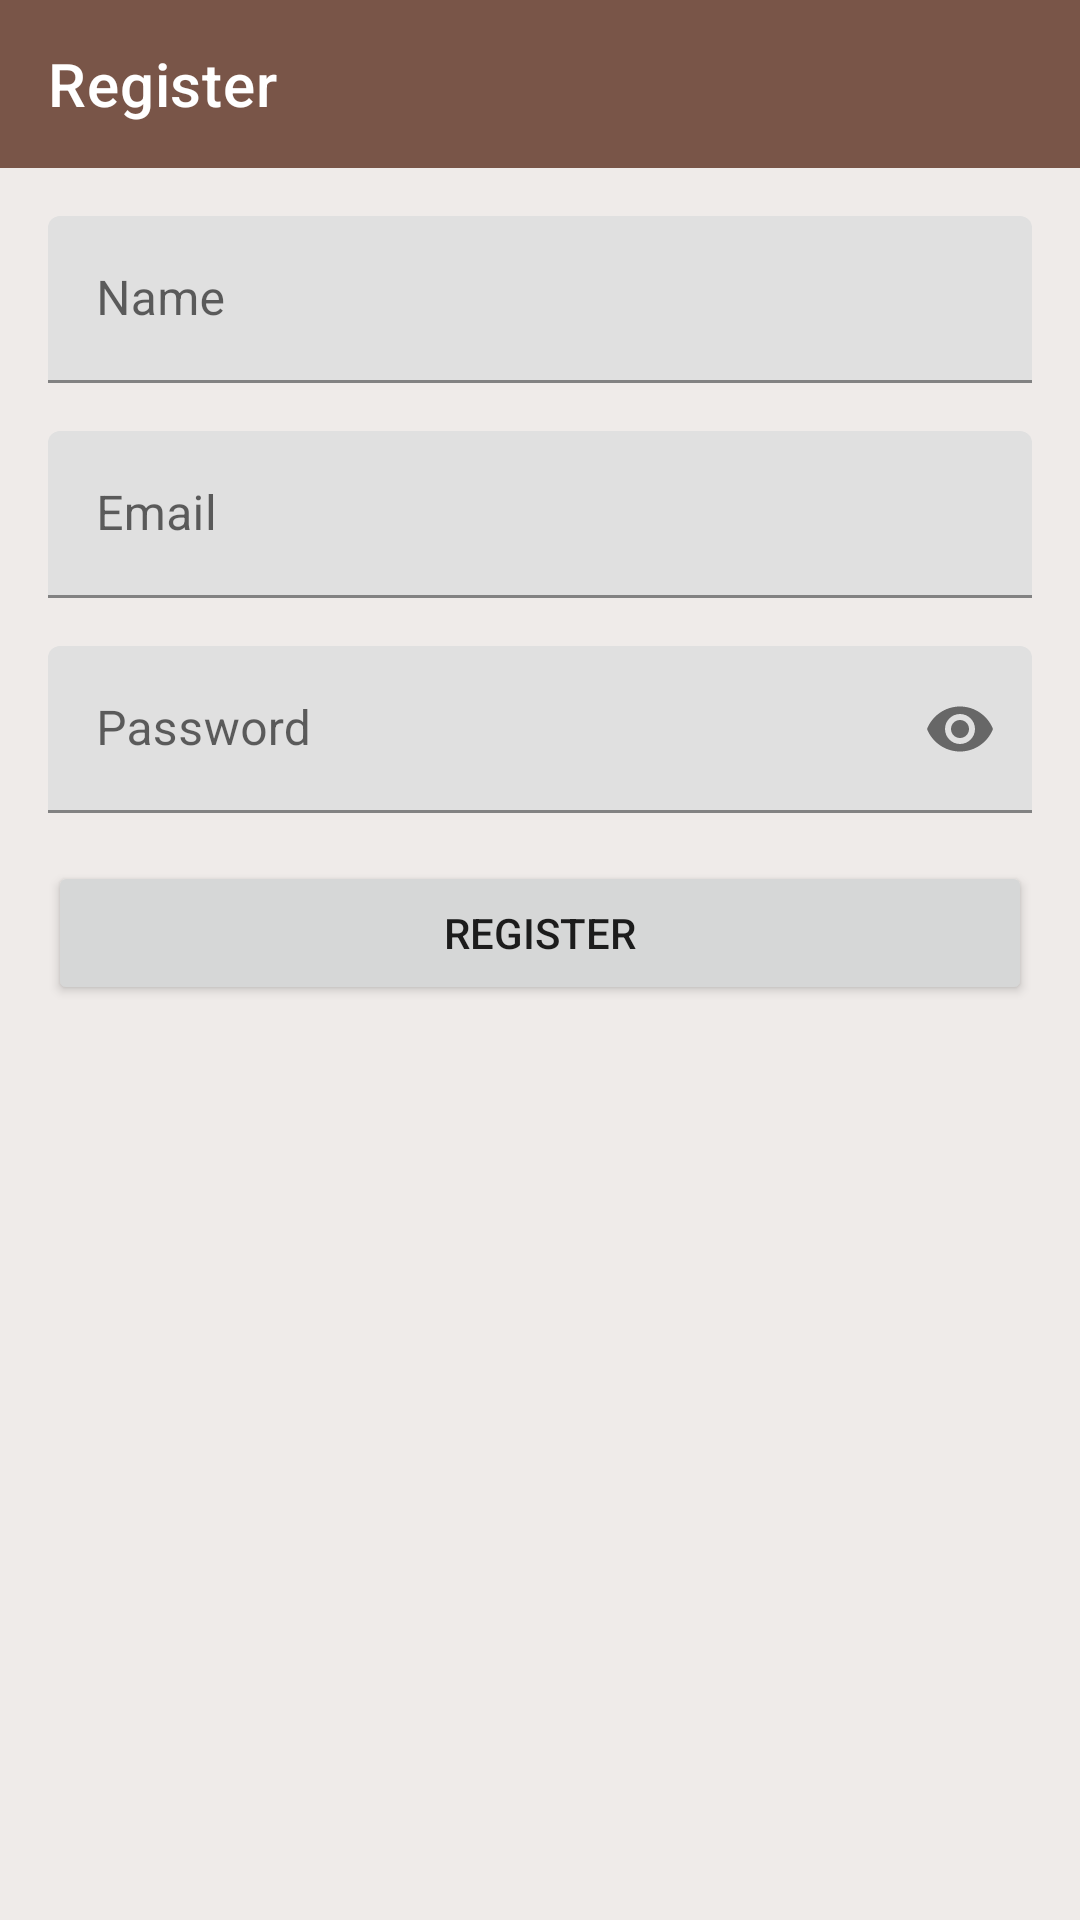

Write the Android layout XML for this screen, with the resource values it uses.
<!-- AndroidManifest.xml: application theme AppTheme -->
<!-- res/layout/fragment_register.xml -->
<?xml version="1.0" encoding="utf-8"?>
<androidx.constraintlayout.widget.ConstraintLayout xmlns:android="http://schemas.android.com/apk/res/android"
    xmlns:app="http://schemas.android.com/apk/res-auto"
    xmlns:tools="http://schemas.android.com/tools"
    android:layout_width="match_parent"
    android:layout_height="match_parent"
    android:animateLayoutChanges="true"
    android:background="@color/background"
    tools:context=".ui.auth.RegisterFragment">

    <com.google.android.material.appbar.AppBarLayout
        android:id="@+id/app_bar_layout"
        android:layout_width="match_parent"
        android:layout_height="wrap_content"
        app:layout_constraintEnd_toEndOf="parent"
        app:layout_constraintStart_toStartOf="parent"
        app:layout_constraintTop_toTopOf="parent">

        <com.google.android.material.appbar.MaterialToolbar
            android:id="@+id/toolbar"
            android:layout_width="match_parent"
            android:layout_height="wrap_content"
            android:theme="@style/ThemeOverlay.MaterialComponents.Dark.ActionBar"
            app:navigationIcon="@drawable/ic_arrow_back"
            app:title="@string/register" />
    </com.google.android.material.appbar.AppBarLayout>

    <LinearLayout
        android:id="@+id/register_layout"
        android:layout_width="0dp"
        android:layout_height="0dp"
        android:clipToPadding="false"
        android:orientation="vertical"
        android:padding="16dp"
        app:layout_constraintBottom_toBottomOf="parent"
        app:layout_constraintEnd_toEndOf="parent"
        app:layout_constraintStart_toStartOf="parent"
        app:layout_constraintTop_toBottomOf="@id/app_bar_layout">

        <com.google.android.material.textfield.TextInputLayout
            android:id="@+id/name_input"
            android:layout_width="match_parent"
            android:layout_height="wrap_content"
            android:hint="@string/name">

            <com.google.android.material.textfield.TextInputEditText
                android:layout_width="match_parent"
                android:layout_height="wrap_content"
                android:inputType="textCapWords" />
        </com.google.android.material.textfield.TextInputLayout>

        <com.google.android.material.textfield.TextInputLayout
            android:id="@+id/email_input"
            android:layout_width="match_parent"
            android:layout_height="wrap_content"
            android:layout_marginTop="16dp"
            android:hint="@string/email">

            <com.google.android.material.textfield.TextInputEditText
                android:layout_width="match_parent"
                android:layout_height="wrap_content"
                android:inputType="textEmailAddress" />
        </com.google.android.material.textfield.TextInputLayout>

        <com.google.android.material.textfield.TextInputLayout
            android:id="@+id/password_input"
            android:layout_width="match_parent"
            android:layout_height="wrap_content"
            android:layout_marginTop="16dp"
            android:hint="@string/password"
            app:endIconMode="password_toggle">

            <com.google.android.material.textfield.TextInputEditText
                android:layout_width="match_parent"
                android:layout_height="wrap_content"
                android:inputType="textPassword" />
        </com.google.android.material.textfield.TextInputLayout>

        <Button
            android:id="@+id/register_button"
            android:layout_width="match_parent"
            android:layout_height="wrap_content"
            android:layout_marginTop="16dp"
            android:text="@string/register" />
    </LinearLayout>

    <ProgressBar
        android:id="@+id/progress_bar"
        android:layout_width="wrap_content"
        android:layout_height="wrap_content"
        android:visibility="gone"
        app:layout_constraintBottom_toBottomOf="parent"
        app:layout_constraintEnd_toEndOf="parent"
        app:layout_constraintStart_toStartOf="parent"
        app:layout_constraintTop_toBottomOf="@id/app_bar_layout" />
</androidx.constraintlayout.widget.ConstraintLayout>
<!-- resources referenced by this layout -->
<resources>
  <color name="background">#efebe9</color>
  <string name="email">Email</string>
  <string name="name">Name</string>
  <string name="password">Password</string>
  <string name="register">Register</string>
  <style name="AppTheme" parent="Theme.MaterialComponents.Light.NoActionBar">
          <item name="colorPrimary">#795548</item>
          <item name="colorPrimaryVariant">#a98274</item>
          <item name="colorSecondary">#4b2c20</item>
          <item name="colorOnSecondary">@android:color/white</item>
          <item name="colorOnBackground">#d7ccc8</item>
          <item name="android:statusBarColor">?attr/colorPrimaryVariant</item>
      </style>
</resources>
